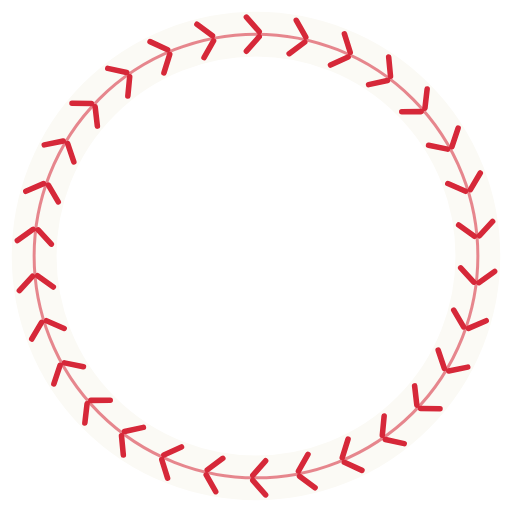
t = 0.00 s
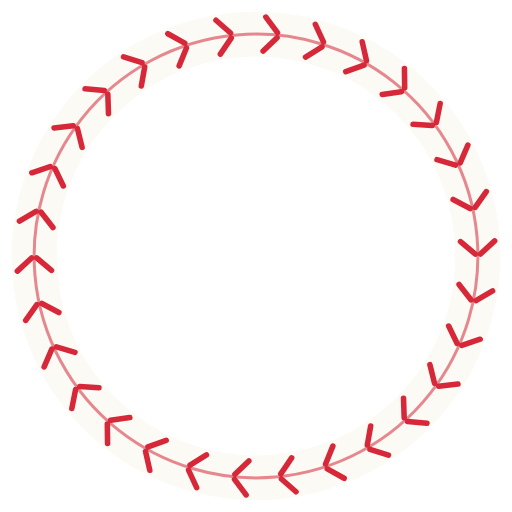
t = 1.67 s
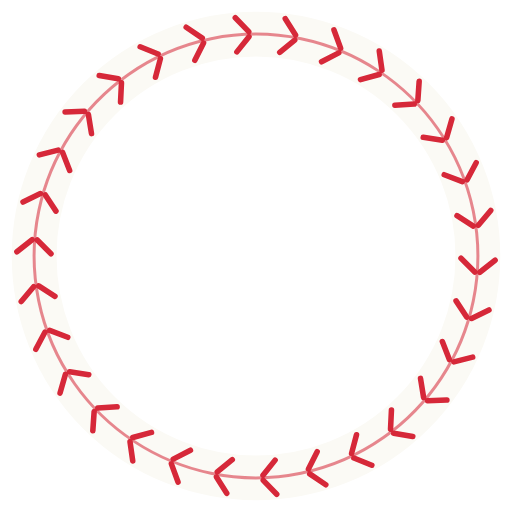
t = 3.33 s
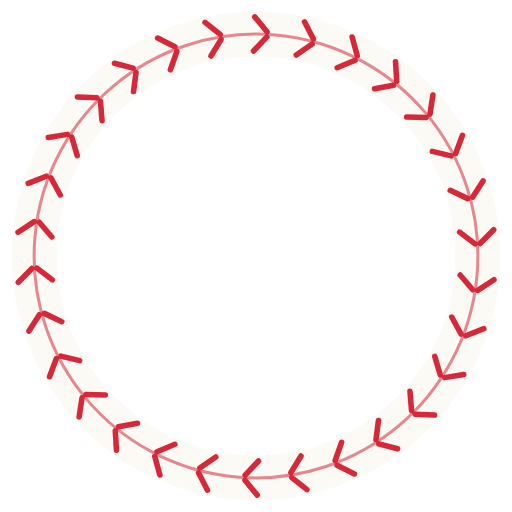
t = 5.00 s
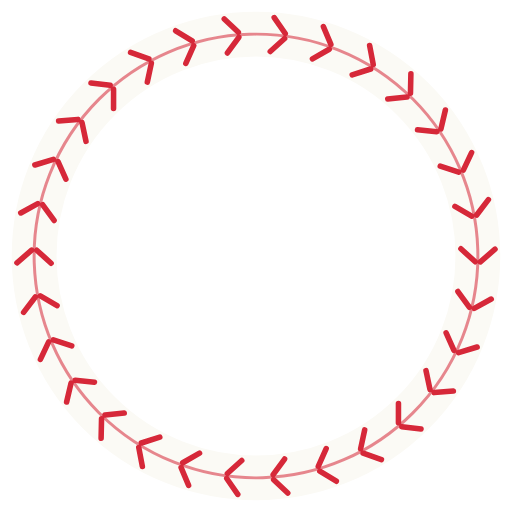
t = 6.67 s
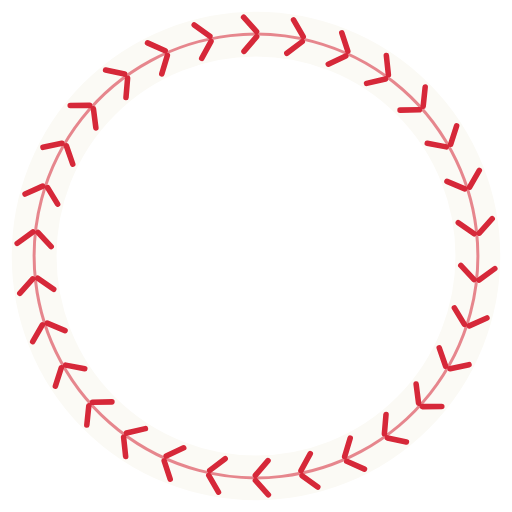
t = 8.33 s

The animated SVG that drew these frames (rendered in a browser with its animation timeline set to each time). Animation: 1 SMIL element (animateTransform=1); frames cover the first 8.33 s, repeats indefinitely.

<svg xmlns="http://www.w3.org/2000/svg" viewBox="-120 -120 240 240" width="240" height="240"><title>Seams</title><style>@media (prefers-reduced-motion:reduce){*{animation:none!important}}</style><circle r="104" fill="none" stroke="#fbfaf5" stroke-width="21"/><g><animateTransform attributeName="transform" type="rotate" from="0" to="360" dur="36s" repeatCount="indefinite"/><circle r="104" fill="none" stroke="#d62839" stroke-width="1.4" opacity=".55"/><g transform="translate(0 -104) rotate(0)"><path d="M-4.5 -8L1.5 -1.2M-4.5 8L1.5 1.2" stroke="#d62839" stroke-width="2.6" stroke-linecap="round"/></g><g transform="translate(21.62 -101.73) rotate(12)"><path d="M-4.5 -8L1.5 -1.2M-4.5 8L1.5 1.2" stroke="#d62839" stroke-width="2.6" stroke-linecap="round"/></g><g transform="translate(42.3 -95.01) rotate(24)"><path d="M-4.5 -8L1.5 -1.2M-4.5 8L1.5 1.2" stroke="#d62839" stroke-width="2.6" stroke-linecap="round"/></g><g transform="translate(61.13 -84.14) rotate(36)"><path d="M-4.5 -8L1.5 -1.2M-4.5 8L1.5 1.2" stroke="#d62839" stroke-width="2.6" stroke-linecap="round"/></g><g transform="translate(77.29 -69.59) rotate(48)"><path d="M-4.5 -8L1.5 -1.2M-4.5 8L1.5 1.2" stroke="#d62839" stroke-width="2.6" stroke-linecap="round"/></g><g transform="translate(90.07 -52) rotate(60)"><path d="M-4.5 -8L1.5 -1.2M-4.5 8L1.5 1.2" stroke="#d62839" stroke-width="2.6" stroke-linecap="round"/></g><g transform="translate(98.91 -32.14) rotate(72)"><path d="M-4.5 -8L1.5 -1.2M-4.5 8L1.5 1.2" stroke="#d62839" stroke-width="2.6" stroke-linecap="round"/></g><g transform="translate(103.43 -10.87) rotate(84)"><path d="M-4.5 -8L1.5 -1.2M-4.5 8L1.5 1.2" stroke="#d62839" stroke-width="2.6" stroke-linecap="round"/></g><g transform="translate(103.43 10.87) rotate(96)"><path d="M-4.5 -8L1.5 -1.2M-4.5 8L1.5 1.2" stroke="#d62839" stroke-width="2.6" stroke-linecap="round"/></g><g transform="translate(98.91 32.14) rotate(108)"><path d="M-4.5 -8L1.5 -1.2M-4.5 8L1.5 1.2" stroke="#d62839" stroke-width="2.6" stroke-linecap="round"/></g><g transform="translate(90.07 52) rotate(120)"><path d="M-4.5 -8L1.5 -1.2M-4.5 8L1.5 1.2" stroke="#d62839" stroke-width="2.6" stroke-linecap="round"/></g><g transform="translate(77.29 69.59) rotate(132)"><path d="M-4.5 -8L1.5 -1.2M-4.5 8L1.5 1.2" stroke="#d62839" stroke-width="2.6" stroke-linecap="round"/></g><g transform="translate(61.13 84.14) rotate(144)"><path d="M-4.5 -8L1.5 -1.2M-4.5 8L1.5 1.2" stroke="#d62839" stroke-width="2.6" stroke-linecap="round"/></g><g transform="translate(42.3 95.01) rotate(156)"><path d="M-4.5 -8L1.5 -1.2M-4.5 8L1.5 1.2" stroke="#d62839" stroke-width="2.6" stroke-linecap="round"/></g><g transform="translate(21.62 101.73) rotate(168)"><path d="M-4.5 -8L1.5 -1.2M-4.5 8L1.5 1.2" stroke="#d62839" stroke-width="2.6" stroke-linecap="round"/></g><g transform="translate(0 104) rotate(180)"><path d="M-4.5 -8L1.5 -1.2M-4.5 8L1.5 1.2" stroke="#d62839" stroke-width="2.6" stroke-linecap="round"/></g><g transform="translate(-21.62 101.73) rotate(192)"><path d="M-4.5 -8L1.5 -1.2M-4.5 8L1.5 1.2" stroke="#d62839" stroke-width="2.6" stroke-linecap="round"/></g><g transform="translate(-42.3 95.01) rotate(204)"><path d="M-4.5 -8L1.5 -1.2M-4.5 8L1.5 1.2" stroke="#d62839" stroke-width="2.6" stroke-linecap="round"/></g><g transform="translate(-61.13 84.14) rotate(216)"><path d="M-4.5 -8L1.5 -1.2M-4.5 8L1.5 1.2" stroke="#d62839" stroke-width="2.6" stroke-linecap="round"/></g><g transform="translate(-77.29 69.59) rotate(228)"><path d="M-4.5 -8L1.5 -1.2M-4.5 8L1.5 1.2" stroke="#d62839" stroke-width="2.6" stroke-linecap="round"/></g><g transform="translate(-90.07 52) rotate(240)"><path d="M-4.5 -8L1.5 -1.2M-4.5 8L1.5 1.2" stroke="#d62839" stroke-width="2.6" stroke-linecap="round"/></g><g transform="translate(-98.91 32.14) rotate(252)"><path d="M-4.5 -8L1.5 -1.2M-4.5 8L1.5 1.2" stroke="#d62839" stroke-width="2.6" stroke-linecap="round"/></g><g transform="translate(-103.43 10.87) rotate(264)"><path d="M-4.5 -8L1.5 -1.2M-4.5 8L1.5 1.2" stroke="#d62839" stroke-width="2.6" stroke-linecap="round"/></g><g transform="translate(-103.43 -10.87) rotate(276)"><path d="M-4.5 -8L1.5 -1.2M-4.5 8L1.5 1.2" stroke="#d62839" stroke-width="2.6" stroke-linecap="round"/></g><g transform="translate(-98.91 -32.14) rotate(288)"><path d="M-4.5 -8L1.5 -1.2M-4.5 8L1.5 1.2" stroke="#d62839" stroke-width="2.6" stroke-linecap="round"/></g><g transform="translate(-90.07 -52) rotate(300)"><path d="M-4.5 -8L1.5 -1.2M-4.5 8L1.5 1.2" stroke="#d62839" stroke-width="2.6" stroke-linecap="round"/></g><g transform="translate(-77.29 -69.59) rotate(312)"><path d="M-4.5 -8L1.5 -1.2M-4.5 8L1.5 1.2" stroke="#d62839" stroke-width="2.6" stroke-linecap="round"/></g><g transform="translate(-61.13 -84.14) rotate(324)"><path d="M-4.5 -8L1.5 -1.2M-4.5 8L1.5 1.2" stroke="#d62839" stroke-width="2.6" stroke-linecap="round"/></g><g transform="translate(-42.3 -95.01) rotate(336)"><path d="M-4.5 -8L1.5 -1.2M-4.5 8L1.5 1.2" stroke="#d62839" stroke-width="2.6" stroke-linecap="round"/></g><g transform="translate(-21.62 -101.73) rotate(348)"><path d="M-4.5 -8L1.5 -1.2M-4.5 8L1.5 1.2" stroke="#d62839" stroke-width="2.6" stroke-linecap="round"/></g></g></svg>
